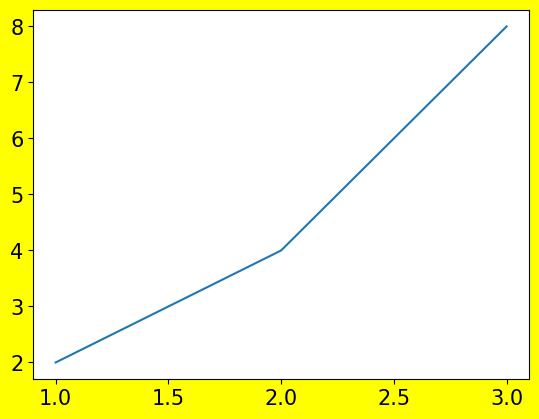

Reproduce this figure in Python.
import matplotlib
import matplotlib.pyplot as plt

# Matplotlib
# 다양한 형태의 그래프를 통하여 데이터 시각화를 할 수 있는 라이브러리
# 04. 스타일

# 한글 제목 폰트 설정
matplotlib.rcParams['font.size'] = 15 # 글자 크기
matplotlib.rcParams['font.family'] = 'HYGungSo-Bold' # 궁서체
matplotlib.rcParams['axes.unicode_minus'] = False # 한글 폰트 사용시, 마이너스('-') 글자가 깨지는 현상을 해결

x = [1, 2, 3]
y = [2, 4, 8]

# 그래프 라인 두께 설정
# plt.plot(x, y, linewidth=5)
# plt.show()

# 그래프 마커(marker) 설정
# plt.plot(x, y, marker='o')
# plt.plot(x, y, marker='o', linestyle='None')
# plt.plot(x, y, marker='v')
# plt.plot(x, y, marker='v', markersize='10')
# plt.plot(x, y, marker='X', markersize='10')
# plt.plot(x, y, marker='X', markersize='10', markeredgecolor='red')
# plt.plot(x, y, marker='X', markersize='10', markeredgecolor='red' markerfacecolor='yellow')
# plt.show()

# 선 스타일
# plt.plot(x, y, linestyle=':')
# plt.plot(x, y, linestyle='--')
# plt.plot(x, y, linestyle='-.')
# plt.show()

# 색깔
# plt.plot(x, y, color='pink')
# plt.plot(x, y, color='#ff0000')
# plt.plot(x, y, color='b')
# plt.show()

# 포맷
# plt.plot(x, y, 'ro--') # color, marker style, linestyle
# plt.plot(x, y, 'go')
# plt.show()

# 축약어
# plt.plot(x, y, marker='o' mfc='red', ms=10, mec='blue', ls=':')
# plt.show()

# 투명도
# plt.plot(x, y, marker='o' mfc='red', ms=10, alpha=0.3)
# plt.show()

# 그래프 크기
# plt.figure(figsize=(10, 5), dpi=200)
# plt.plot(x, y)
# plt.show()

# 배경
plt.figure(facecolor='yellow')
plt.plot(x, y)
plt.show()
